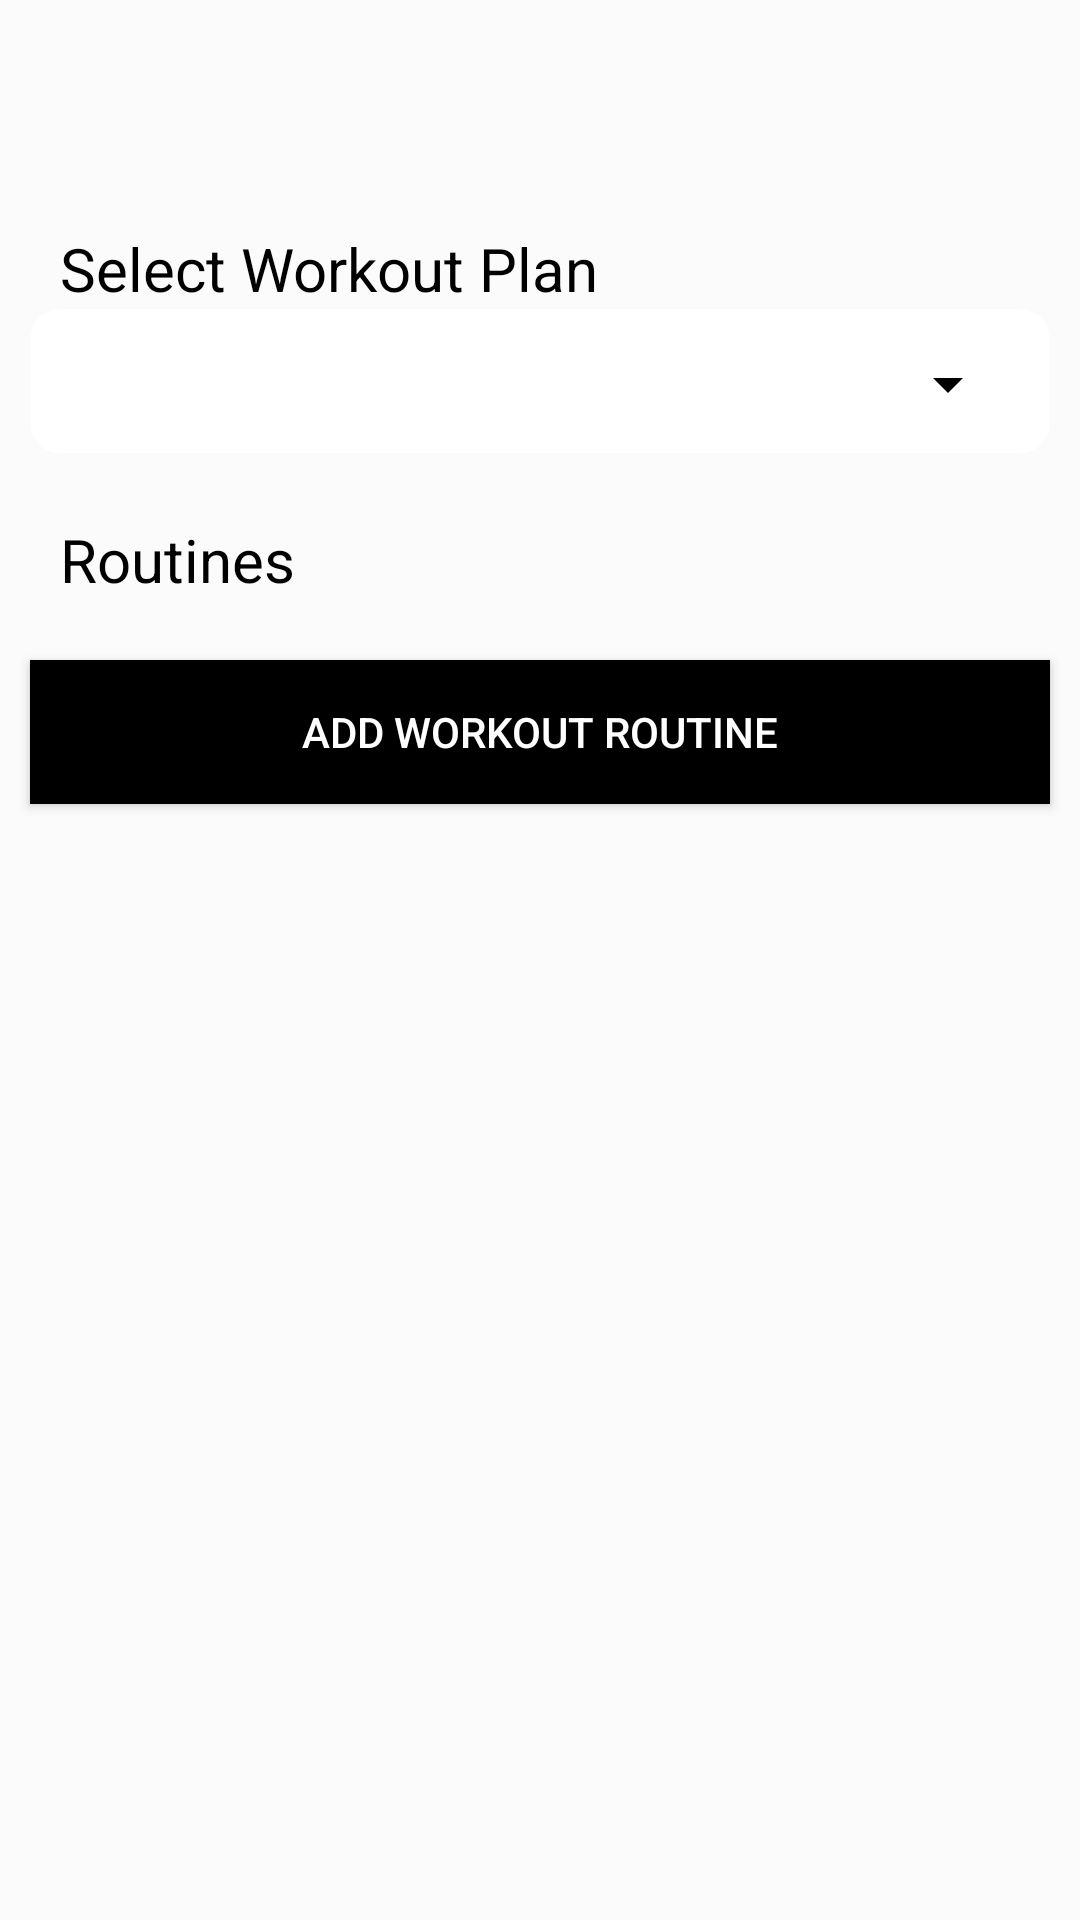

Reconstruct the res/layout file that produces this screen, plus the resources it refers to.
<!-- AndroidManifest.xml: application theme Theme.GymtonicApp -->
<!-- res/layout/activity_workout_editroutines.xml -->
<?xml version="1.0" encoding="utf-8"?>
<LinearLayout xmlns:android="http://schemas.android.com/apk/res/android"
    xmlns:app="http://schemas.android.com/apk/res-auto"
    xmlns:tools="http://schemas.android.com/tools"
    android:layout_width="match_parent"
    android:layout_height="match_parent"
    android:orientation="vertical"
    tools:context=".WorkoutEditRoutinesActivity"
    android:background="@color/dark_purple">

    <androidx.appcompat.widget.Toolbar
        android:id="@+id/toolbarActivityEditRoutines"
        android:layout_width="match_parent"
        android:layout_height="wrap_content"
        android:minHeight="?attr/actionBarSize"
        app:titleTextColor="@color/text_middle"
        tools:layout_editor_absoluteX="0dp"
        app:layout_constraintEnd_toEndOf="parent"
        app:layout_constraintStart_toStartOf="parent"
        app:layout_constraintTop_toTopOf="parent"/>

    
    <TextView
        android:layout_width="wrap_content"
        android:layout_height="wrap_content"
        android:layout_marginStart="20dp"
        android:layout_marginTop="20dp"
        android:text="@string/title_select_plan"
        android:textColor="@color/text_low"
        android:textSize="20sp"/>

    
    <LinearLayout
        android:id="@+id/layoutSpinnerWorkoutPlans"
        android:layout_width="match_parent"
        android:layout_height="50dp"
        android:orientation="horizontal"
        android:layout_marginStart="10dp"
        android:layout_marginEnd="10dp"
        android:background="@drawable/shape_box_round_middle"
        android:gravity="center">

        <Spinner
            android:id="@+id/spinnerWorkoutRoutines"
            android:layout_width="match_parent"
            android:layout_height="match_parent"
            android:layout_marginStart="10dp"
            android:layout_marginEnd="10dp"
            android:tooltipText="Select workout plan"/>

    </LinearLayout>


    
    <TextView
        android:layout_width="wrap_content"
        android:layout_height="wrap_content"
        android:layout_marginStart="20dp"
        android:layout_marginTop="20dp"
        android:text="@string/workout_routines"
        android:textColor="@color/text_low"
        android:textSize="20dp"/>

    
    <androidx.recyclerview.widget.RecyclerView
        android:id="@+id/recyclerViewRoutines"
        android:layout_marginStart="10dp"
        android:layout_marginEnd="10dp"
        android:layout_width="match_parent"
        android:layout_height="wrap_content"
        app:layout_constraintEnd_toEndOf="parent"
        app:layout_constraintStart_toStartOf="parent"
        app:layout_constraintTop_toBottomOf="@id/layoutSpinnerWorkoutPlans"/>


    <androidx.appcompat.widget.AppCompatButton
        android:id="@+id/buttonCreateRoutine"
        android:layout_width="match_parent"
        android:layout_height="wrap_content"
        android:layout_marginRight="10dp"
        android:layout_marginLeft="10dp"
        android:layout_marginTop="20dp"
        android:background="@drawable/shape_box_round_light"
        android:textColor="@color/white"
        android:text="@string/button_add_routine" />

</LinearLayout>
<!-- resources referenced by this layout -->
<resources>
  <color name="dark_purple">#FBFBFB</color>
  <color name="text_low">#000000</color>
  <color name="text_middle">#000000</color>
  <color name="white">#FFFFFFFF</color>
  <!-- drawable shape_box_round_light (drawable-v24) -->
  <?xml version="1.0" encoding="utf-8"?>
  <shape xmlns:android="http://schemas.android.com/apk/res/android" >
  
      <stroke
          android:width="@dimen/_1sdp"
          android:color="@color/light_purple" />
  
      <solid android:color="@color/light_purple" />
  
  
      <padding
          android:left="@dimen/_1sdp"
          android:right="@dimen/_1sdp"
          android:top="@dimen/_1sdp" />
  
      <corners android:radius=
          "@dimen/_10sdp"
          />
  
  
  </shape>
  <!-- drawable shape_box_round_middle (drawable-v24) -->
  <?xml version="1.0" encoding="utf-8"?>
  <layer-list xmlns:android="http://schemas.android.com/apk/res/android">
      
  
  
      
      <item
          android:left="0dp"
          android:right="0dp"
          android:top="0dp"
          android:bottom="2dp">
          <shape android:shape="rectangle">
              <corners
                  android:bottomRightRadius="10dp"
                  android:bottomLeftRadius="10dp"
                  android:topRightRadius="10dp"
                  android:topLeftRadius="10dp" />
              <solid
                  android:color="@color/middle_purple" />
          </shape>
      </item>
  </layer-list>
  <string name="button_add_routine">Add Workout Routine</string>
  <string name="title_select_plan">Select Workout Plan</string>
  <string name="workout_routines">Routines</string>
  <style name="Theme.GymtonicApp" parent="Theme.MaterialComponents.Light.DarkActionBar">
          
          <item name="colorPrimary">#000000</item>
          <item name="colorPrimaryVariant">@color/dark_purple</item>
          <item name="colorOnPrimary">#FFFFFF</item>
          <item name="android:textColor">@color/text_low</item>  
          
          <item name="colorSecondary">#000000</item>
          <item name="colorSecondaryVariant">@color/text_low</item>
          <item name="colorOnSecondary">@color/black</item>
          
          <item name="android:statusBarColor" tools:targetApi="l">#090909</item>
          
          <item name="colorControlNormal">@color/text_middle</item>  
          
      </style>
  <color name="light_purple">#000000</color>
  <color name="middle_purple">#FFFFFF</color>
  <color name="black">#FF000000</color>
</resources>
